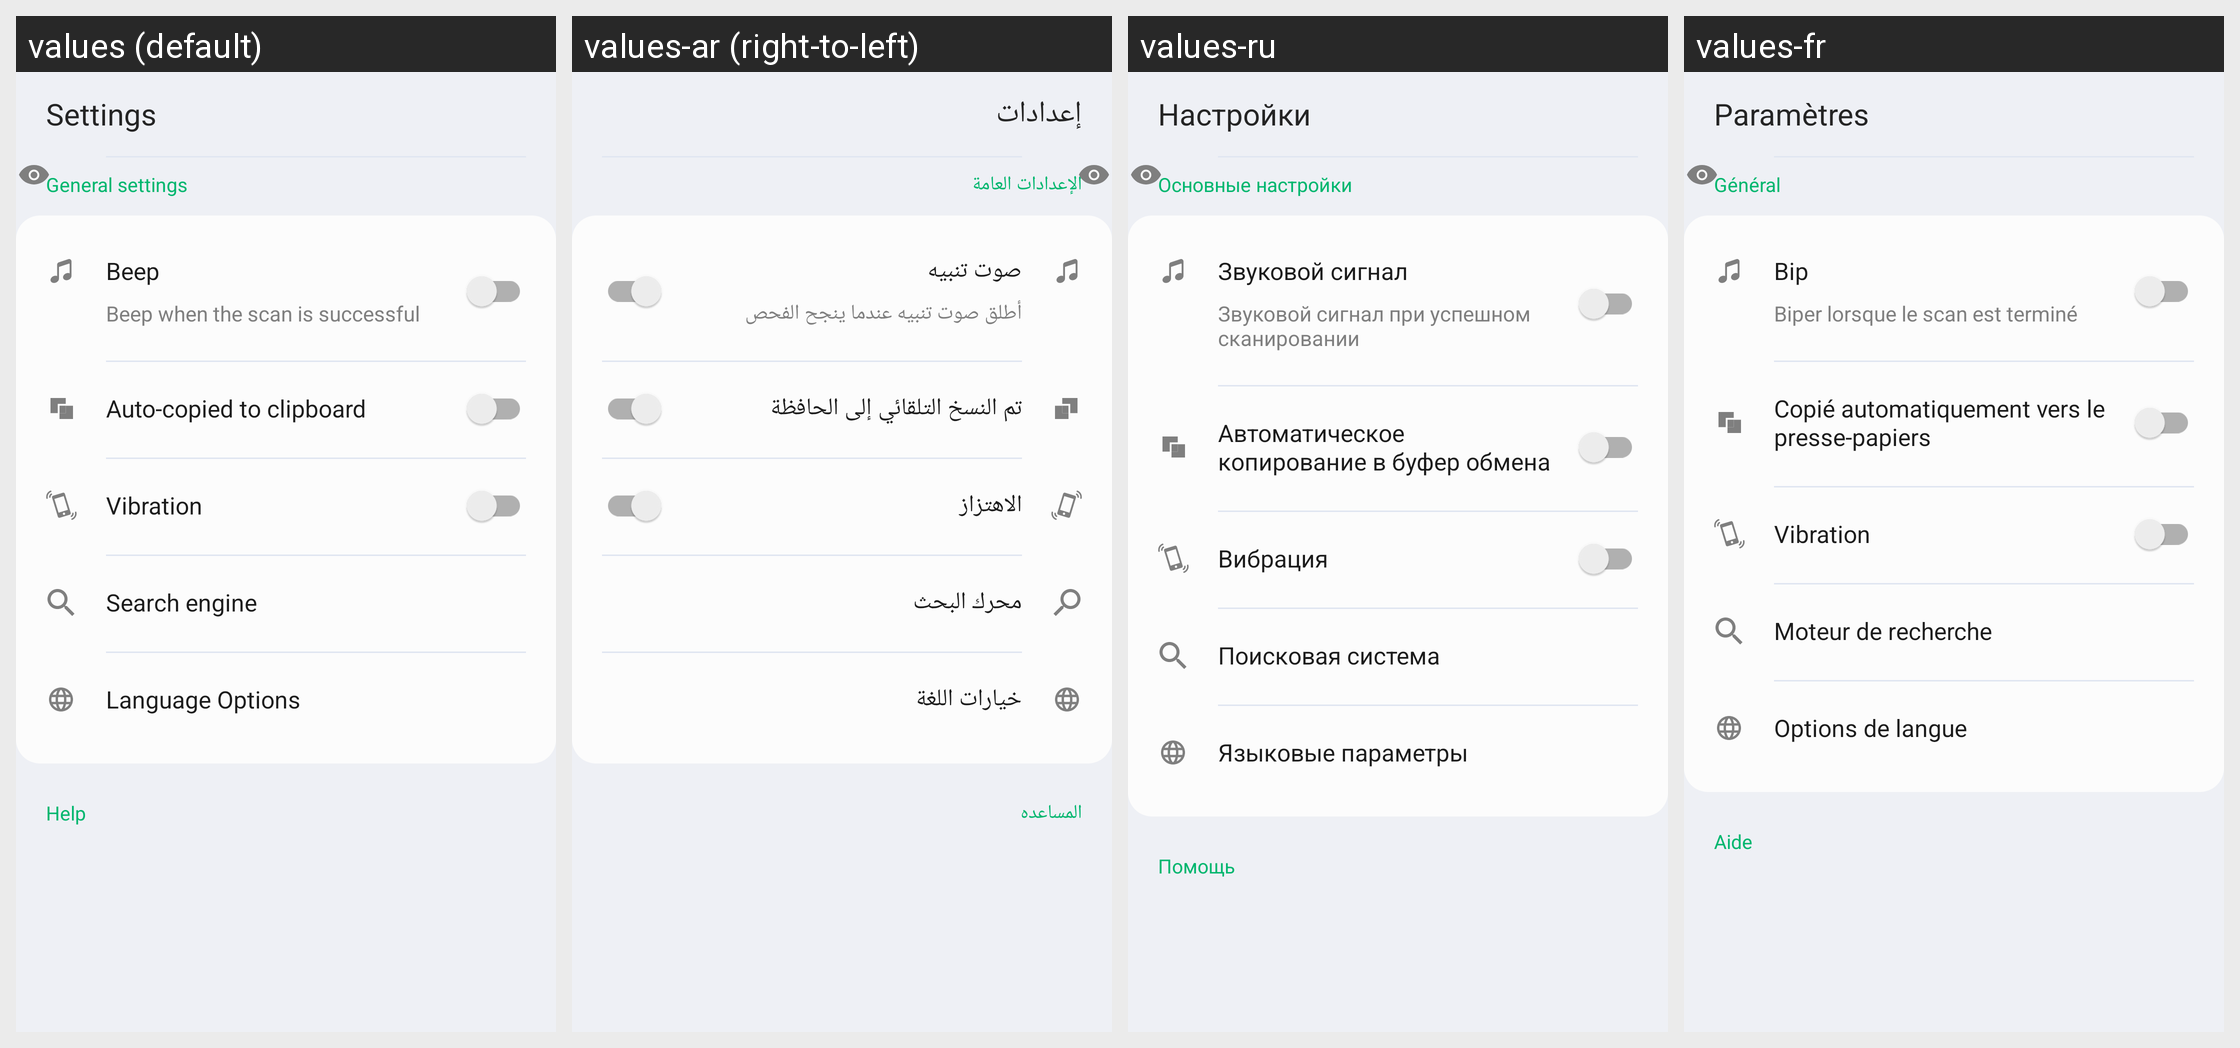

The Android screen above is rendered under several locales of the same app. Produce the string resources it draws, with the default and per-locale values.
Android screen res/layout/fragment_more.xml rendered under 4 locales, left to right: values (default), values-ar (right-to-left), values-ru, values-fr. Device: Nexus 5 (rendered at 1080×1920; each locale shown at half size, 540×960, under a caption strip naming it); theme AppTheme.
Other locales in the repository, not shown: values-bn, values-bn-rIN, values-de, values-en, values-es, values-fa, values-hi, values-in, values-in-rID, values-it, values-ja, values-ko, values-ms, values-nl, values-pl, values-pt, values-sv, values-th, values-th-rTH, values-tr, values-uk, values-vi, values-zh, values-zh-rCN, values-zh-rTW.
Strings drawn on this screen, with the default value and each locale's value (text and hints the layout hard-codes, and strings that could not be matched under every locale, appear in the picture but are not listed):

main_tab_settings
  values: Settings
  values-ar: إعدادات
  values-ru: Настройки
  values-fr: Paramètres

general
  values: General settings
  values-ar: الإعدادات العامة
  values-ru: Основные настройки
  values-fr: Général

beep
  values: Beep
  values-ar: صوت تنبيه
  values-ru: Звуковой сигнал
  values-fr: Bip

beep_hint
  values: Beep when the scan is successful
  values-ar: أطلق صوت تنبيه عندما ينجح الفحص
  values-ru: Звуковой сигнал при успешном сканировании
  values-fr: Biper lorsque le scan est terminé

auto_copy
  values: Auto-copied to clipboard
  values-ar: تم النسخ التلقائي إلى الحافظة
  values-ru: Автоматическое копирование в буфер обмена
  values-fr: Copié automatiquement vers le presse-papiers

vibration
  values: Vibration
  values-ar: الاهتزاز
  values-ru: Вибрация
  values-fr: Vibration

search_engine
  values: Search engine
  values-ar: محرك البحث
  values-ru: Поисковая система
  values-fr: Moteur de recherche

change_language_title
  values: Language Options
  values-ar: خيارات اللغة
  values-ru: Языковые параметры
  values-fr: Options de langue

help
  values: Help
  values-ar: المساعده
  values-ru: Помощь
  values-fr: Aide
